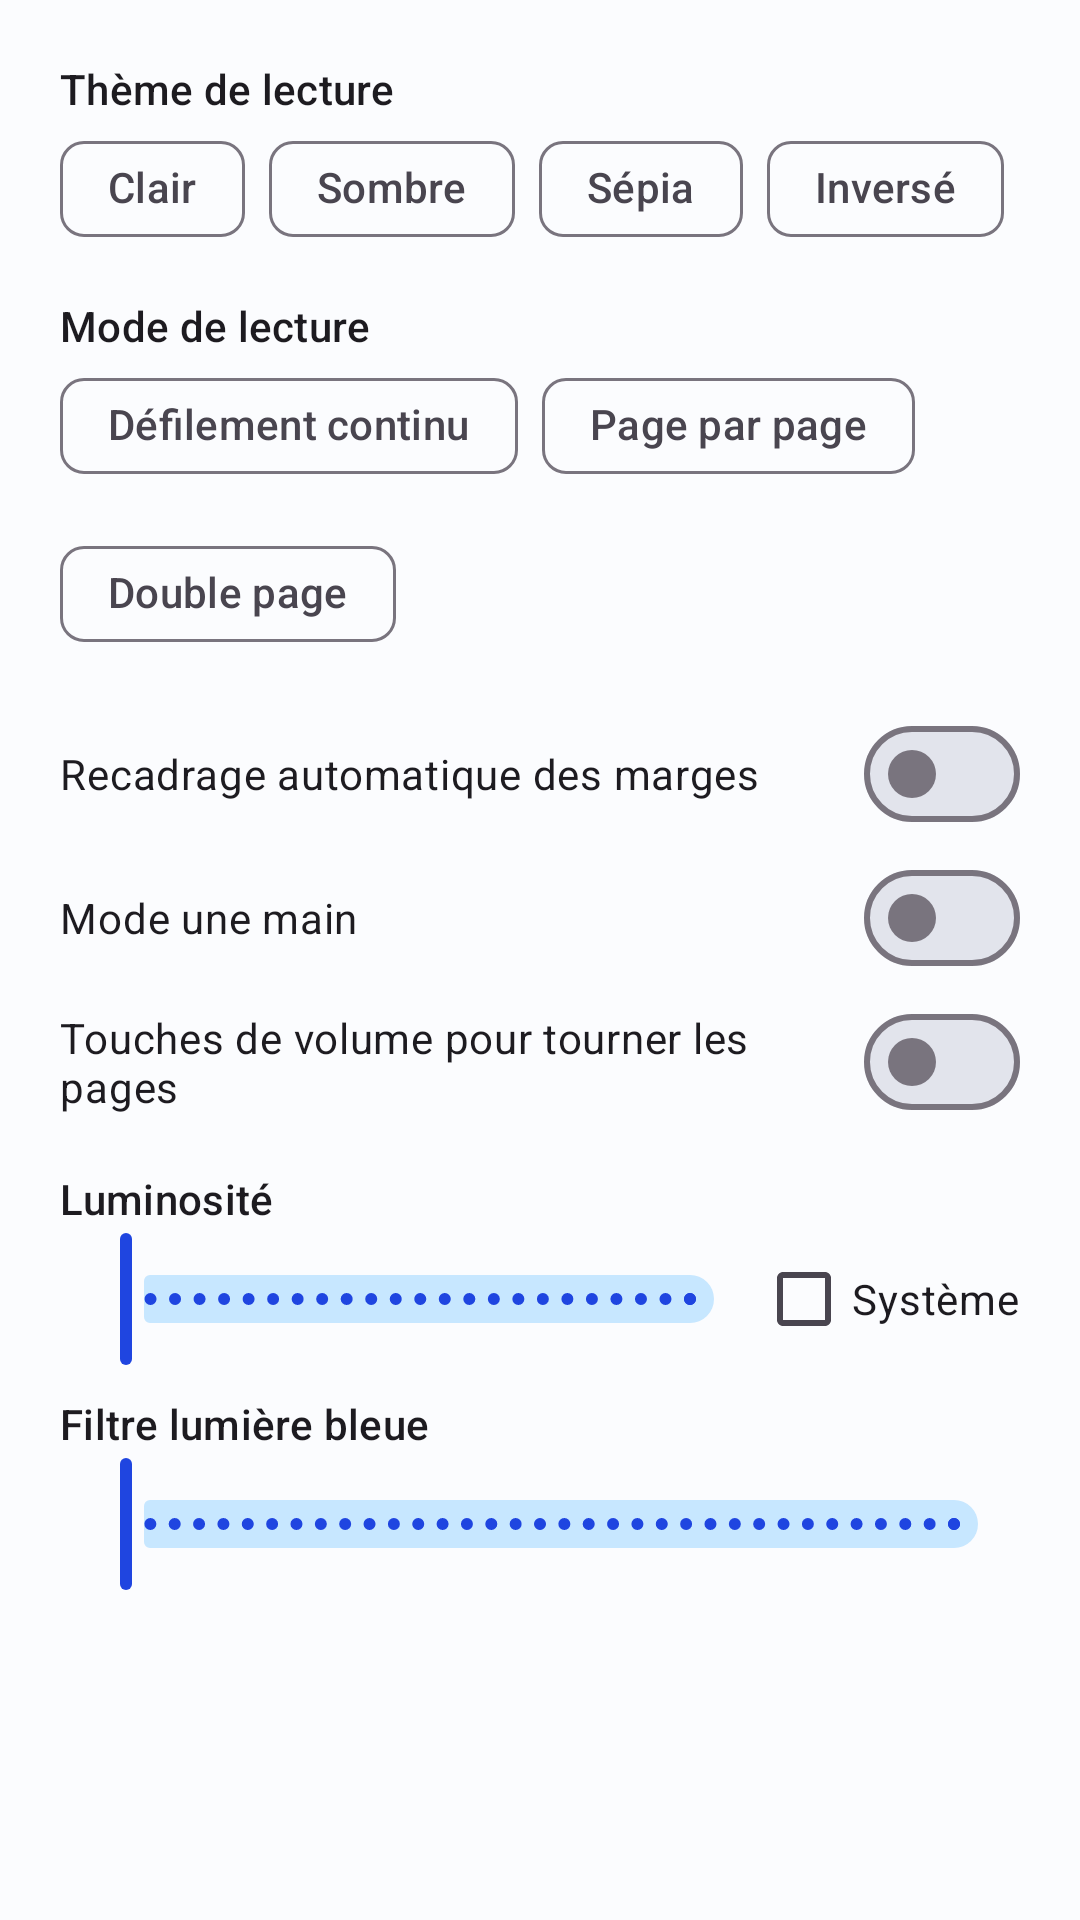

Write the Android layout XML for this screen, with the resource values it uses.
<!-- AndroidManifest.xml: application theme Theme.NineReader -->
<!-- res/layout/sheet_display.xml -->
<?xml version="1.0" encoding="utf-8"?>
<androidx.core.widget.NestedScrollView xmlns:android="http://schemas.android.com/apk/res/android"
    xmlns:app="http://schemas.android.com/apk/res-auto"
    android:layout_width="match_parent"
    android:layout_height="wrap_content">

    <LinearLayout
        android:layout_width="match_parent"
        android:layout_height="wrap_content"
        android:orientation="vertical"
        android:padding="20dp">

        <TextView
            android:layout_width="wrap_content"
            android:layout_height="wrap_content"
            android:accessibilityHeading="true"
            android:text="@string/reader_theme"
            android:textAppearance="?attr/textAppearanceTitleSmall" />

        <com.google.android.material.chip.ChipGroup
            android:id="@+id/theme_group"
            android:layout_width="match_parent"
            android:layout_height="wrap_content"
            app:selectionRequired="true"
            app:singleSelection="true">

            <com.google.android.material.chip.Chip
                android:id="@+id/theme_light"
                style="@style/Widget.Material3.Chip.Filter"
                android:layout_width="wrap_content"
                android:layout_height="wrap_content"
                android:text="@string/theme_light" />

            <com.google.android.material.chip.Chip
                android:id="@+id/theme_dark"
                style="@style/Widget.Material3.Chip.Filter"
                android:layout_width="wrap_content"
                android:layout_height="wrap_content"
                android:text="@string/theme_dark" />

            <com.google.android.material.chip.Chip
                android:id="@+id/theme_sepia"
                style="@style/Widget.Material3.Chip.Filter"
                android:layout_width="wrap_content"
                android:layout_height="wrap_content"
                android:text="@string/theme_sepia" />

            <com.google.android.material.chip.Chip
                android:id="@+id/theme_inverted"
                style="@style/Widget.Material3.Chip.Filter"
                android:layout_width="wrap_content"
                android:layout_height="wrap_content"
                android:text="@string/theme_inverted" />
        </com.google.android.material.chip.ChipGroup>

        <TextView
            android:layout_width="wrap_content"
            android:layout_height="wrap_content"
            android:layout_marginTop="12dp"
            android:accessibilityHeading="true"
            android:text="@string/reading_mode"
            android:textAppearance="?attr/textAppearanceTitleSmall" />

        <com.google.android.material.chip.ChipGroup
            android:id="@+id/mode_group"
            android:layout_width="match_parent"
            android:layout_height="wrap_content"
            app:selectionRequired="true"
            app:singleSelection="true">

            <com.google.android.material.chip.Chip
                android:id="@+id/mode_continuous"
                style="@style/Widget.Material3.Chip.Filter"
                android:layout_width="wrap_content"
                android:layout_height="wrap_content"
                android:text="@string/mode_continuous" />

            <com.google.android.material.chip.Chip
                android:id="@+id/mode_paged"
                style="@style/Widget.Material3.Chip.Filter"
                android:layout_width="wrap_content"
                android:layout_height="wrap_content"
                android:text="@string/mode_paged" />

            <com.google.android.material.chip.Chip
                android:id="@+id/mode_double"
                style="@style/Widget.Material3.Chip.Filter"
                android:layout_width="wrap_content"
                android:layout_height="wrap_content"
                android:text="@string/mode_double" />
        </com.google.android.material.chip.ChipGroup>

        <com.google.android.material.materialswitch.MaterialSwitch
            android:id="@+id/switch_crop"
            android:layout_width="match_parent"
            android:layout_height="wrap_content"
            android:layout_marginTop="12dp"
            android:minHeight="48dp"
            android:text="@string/smart_crop" />

        <com.google.android.material.materialswitch.MaterialSwitch
            android:id="@+id/switch_tap_zones"
            android:layout_width="match_parent"
            android:layout_height="wrap_content"
            android:minHeight="48dp"
            android:text="@string/pref_tap_zones" />

        <com.google.android.material.materialswitch.MaterialSwitch
            android:id="@+id/switch_volume_keys"
            android:layout_width="match_parent"
            android:layout_height="wrap_content"
            android:minHeight="48dp"
            android:text="@string/pref_volume_keys" />

        <TextView
            android:layout_width="wrap_content"
            android:layout_height="wrap_content"
            android:layout_marginTop="12dp"
            android:text="@string/brightness"
            android:textAppearance="?attr/textAppearanceTitleSmall" />

        <LinearLayout
            android:layout_width="match_parent"
            android:layout_height="wrap_content"
            android:gravity="center_vertical"
            android:orientation="horizontal">

            <com.google.android.material.slider.Slider
                android:id="@+id/brightness_slider"
                android:layout_width="0dp"
                android:layout_height="wrap_content"
                android:layout_weight="1"
                android:contentDescription="@string/brightness"
                android:stepSize="1"
                android:valueFrom="1"
                android:valueTo="100" />

            <com.google.android.material.checkbox.MaterialCheckBox
                android:id="@+id/brightness_system"
                android:layout_width="wrap_content"
                android:layout_height="wrap_content"
                android:text="@string/brightness_system" />
        </LinearLayout>

        <TextView
            android:layout_width="wrap_content"
            android:layout_height="wrap_content"
            android:layout_marginTop="8dp"
            android:text="@string/blue_filter"
            android:textAppearance="?attr/textAppearanceTitleSmall" />

        <com.google.android.material.slider.Slider
            android:id="@+id/blue_slider"
            android:layout_width="match_parent"
            android:layout_height="wrap_content"
            android:contentDescription="@string/blue_filter"
            android:stepSize="1"
            android:valueFrom="0"
            android:valueTo="80" />
    </LinearLayout>
</androidx.core.widget.NestedScrollView>
<!-- resources referenced by this layout -->
<resources>
  <string name="blue_filter">Filtre lumière bleue</string>
  <string name="brightness">Luminosité</string>
  <string name="brightness_system">Système</string>
  <string name="mode_continuous">Défilement continu</string>
  <string name="mode_double">Double page</string>
  <string name="mode_paged">Page par page</string>
  <string name="pref_tap_zones">Mode une main</string>
  <string name="pref_volume_keys">Touches de volume pour tourner les pages</string>
  <string name="reader_theme">Thème de lecture</string>
  <string name="reading_mode">Mode de lecture</string>
  <string name="smart_crop">Recadrage automatique des marges</string>
  <string name="theme_dark">Sombre</string>
  <string name="theme_inverted">Inversé</string>
  <string name="theme_light">Clair</string>
  <string name="theme_sepia">Sépia</string>
  <style name="Theme.NineReader" parent="Base.Theme.NineReader" />
  <color name="md_primary">#1F45E0</color>
  <color name="md_on_primary">#FFFFFF</color>
  <color name="md_primary_container">#DDE1FF</color>
  <color name="md_on_primary_container">#001257</color>
  <color name="md_secondary">#00658E</color>
  <color name="md_on_secondary">#FFFFFF</color>
  <color name="md_secondary_container">#C7E7FF</color>
  <color name="md_on_secondary_container">#001E2E</color>
  <color name="md_tertiary">#6B4EA2</color>
  <color name="md_on_tertiary">#FFFFFF</color>
  <color name="md_tertiary_container">#EBDDFF</color>
  <color name="md_on_tertiary_container">#25005A</color>
  <color name="md_error">#B3261E</color>
  <color name="md_background">#FBFCFE</color>
  <color name="md_on_background">#1D1B20</color>
  <color name="md_surface">#FBFCFE</color>
  <color name="md_on_surface">#1D1B20</color>
  <color name="md_surface_variant">#E7E0EC</color>
  <color name="md_on_surface_variant">#49454F</color>
  <color name="md_outline">#79747E</color>
  <color name="md_outline_variant">#CAC4D0</color>
  <color name="md_surface_container_lowest">#FFFFFF</color>
  <color name="md_surface_container_low">#F4F5FA</color>
  <color name="md_surface_container">#EEF0F6</color>
  <color name="md_surface_container_high">#E8EAF1</color>
  <color name="md_surface_container_highest">#E2E4EC</color>
  <color name="md_inverse_primary">#B8C4FF</color>
</resources>
